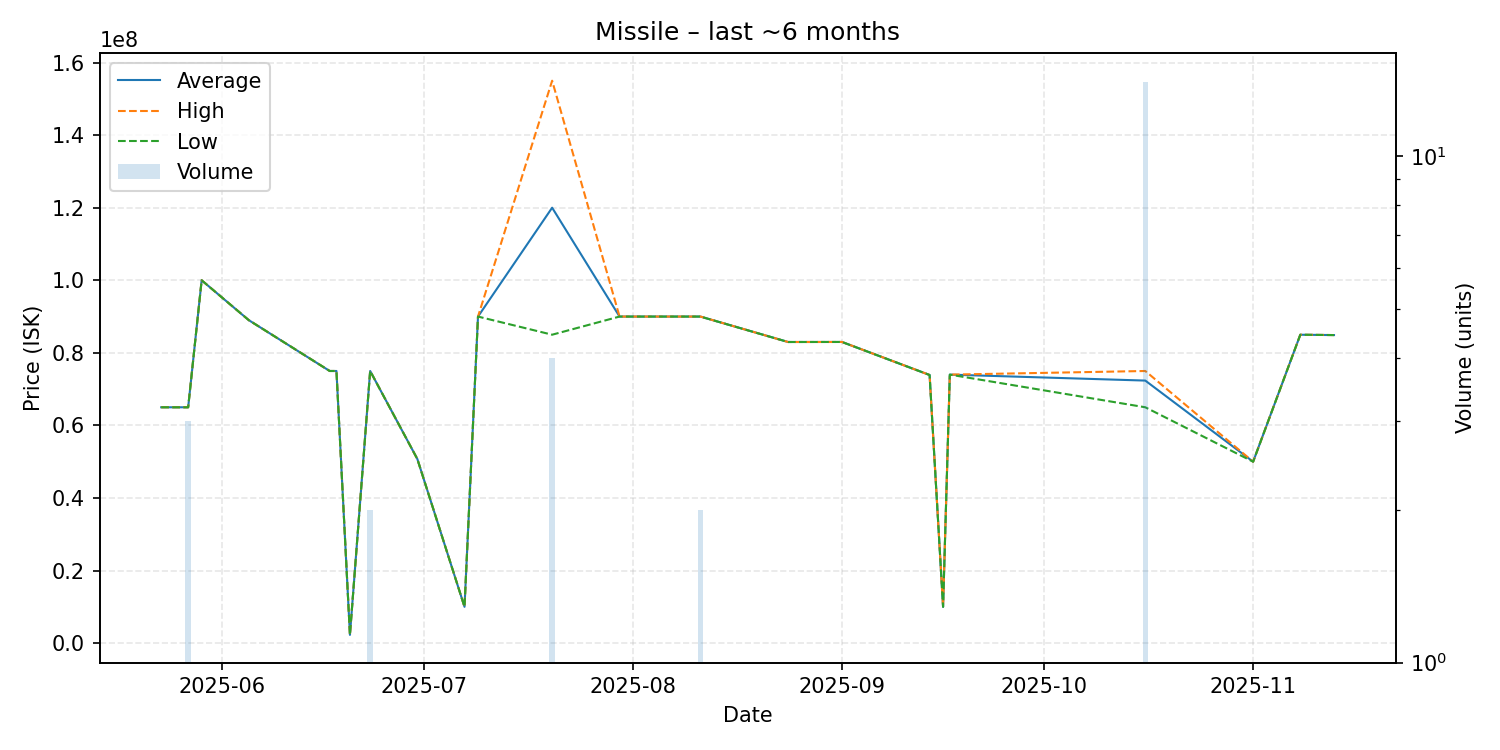

Data behind this chart, as committed beside it:
date, average, highest, lowest, order_count, volume
2025-05-23, 65000000, 65000000, 65000000, 1, 1
2025-05-27, 64996667, 65000000, 64990000, 2, 3
2025-05-29, 100000000, 100000000, 100000000, 1, 1
2025-06-05, 89000000, 89000000, 89000000, 1, 1
2025-06-17, 75000000, 75000000, 75000000, 1, 1
2025-06-18, 75000000, 75000000, 75000000, 1, 1
2025-06-20, 2276000, 2276000, 2276000, 1, 1
2025-06-23, 75000000, 75000000, 75000000, 1, 2
2025-06-30, 50750000, 50750000, 50750000, 1, 1
2025-07-07, 10000000, 10000000, 10000000, 1, 1
2025-07-09, 90000000, 90000000, 90000000, 1, 1
2025-07-20, 120000000, 155000000, 85000000, 3, 4
2025-07-30, 90000000, 90000000, 90000000, 1, 1
2025-08-11, 90000000, 90000000, 90000000, 1, 2
2025-08-24, 82990000, 82990000, 82990000, 1, 1
2025-09-01, 83000000, 83000000, 83000000, 1, 1
2025-09-14, 73900000, 73900000, 73900000, 1, 1
2025-09-16, 10000000, 10000000, 10000000, 1, 1
2025-09-17, 74000000, 74000000, 74000000, 1, 1
2025-10-16, 72357143, 75000000, 65000000, 9, 14
2025-11-01, 50000000, 50000000, 50000000, 1, 1
2025-11-08, 84990000, 84990000, 84990000, 1, 1
2025-11-13, 84900000, 84900000, 84900000, 1, 1
